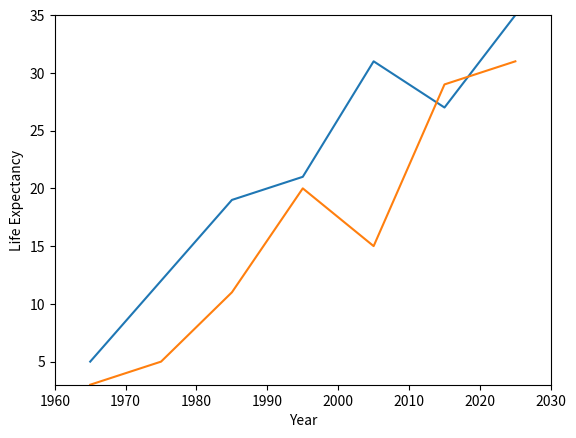

Write the Python code that produced this figure.
from matplotlib import pyplot as plt


def plot(
    decade: list[int], series1: list[float], series2: list[float], label: str
) -> None:
    plt.plot(decade, series1)
    plt.plot(decade, series2)

    plt.xlabel("Year")
    plt.ylabel(label)

    plt.axis((1960, 2030, min(*series1, *series2), max(*series1, *series2)))

    plt.show()


if __name__ == "__main__":
    x = [1965, 1975, 1985, 1995, 2005, 2015, 2025]
    y = [5, 12, 19, 21, 31, 27, 35]
    z = [3, 5, 11, 20, 15, 29, 31]
    ylabel = "Life Expectancy"
    plot(x, y, z, ylabel)
